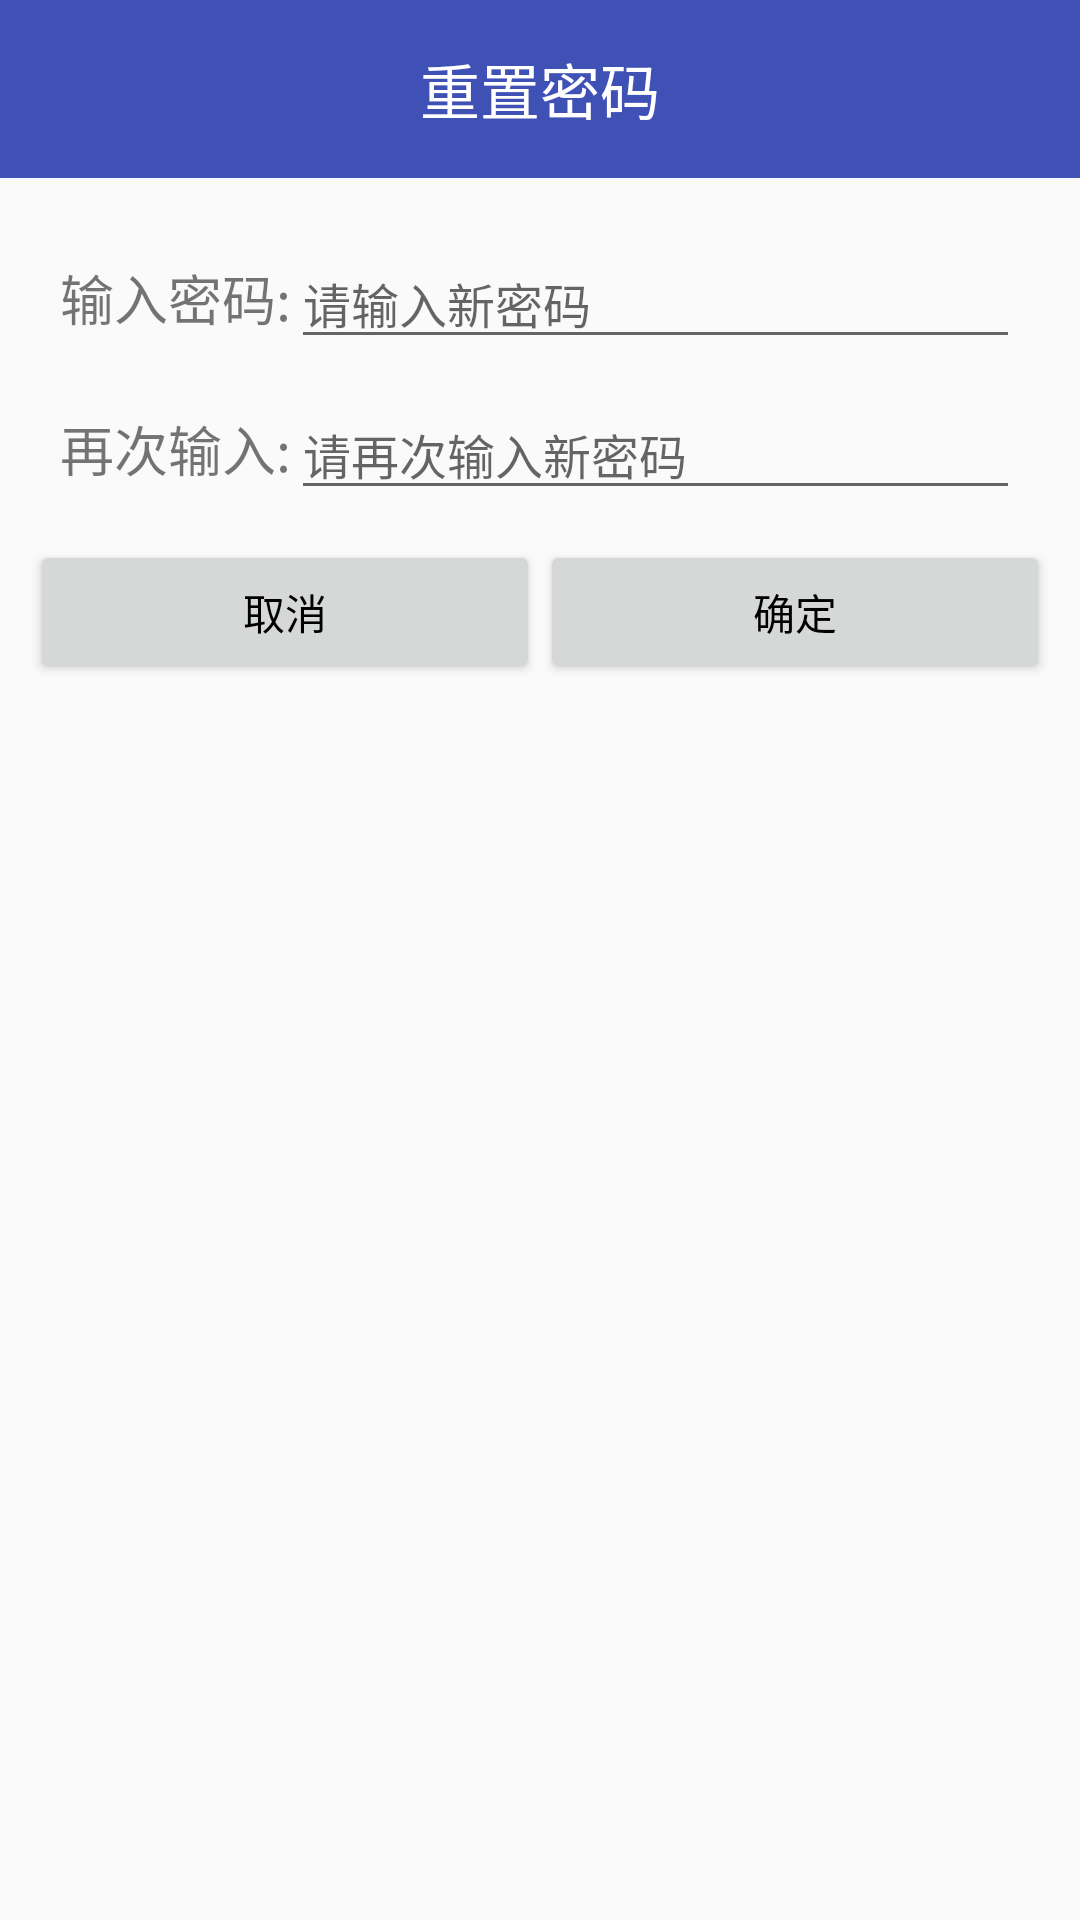

The Android layout XML behind this screen, and the referenced resources:
<!-- AndroidManifest.xml: application theme AppTheme -->
<!-- res/layout/dialog_reset_pwd.xml -->
<?xml version="1.0" encoding="utf-8"?>
<FrameLayout xmlns:android="http://schemas.android.com/apk/res/android"
             android:layout_width="300dp"
             android:layout_height="wrap_content">

    <LinearLayout
        android:layout_width="match_parent"
        android:layout_height="wrap_content"
        android:orientation="vertical">

        <TextView
            style="@style/common_title"
            android:text="@string/reset_pwd_title"/>

        <LinearLayout
            style="@style/edit_wrap_style"
            android:layout_marginTop="20dp">

            <TextView
                android:layout_width="wrap_content"
                android:layout_height="wrap_content"
                android:text="@string/reset_pwd"
                android:textSize="18sp"/>

            <EditText
                android:id="@+id/et_pwd"
                android:layout_width="match_parent"
                android:layout_height="wrap_content"
                android:hint="@string/reset_pwd_hint"
                android:inputType="textPassword"
                android:textColor="@color/dialog_text_color"
                android:textSize="16sp"/>
        </LinearLayout>

        <LinearLayout
            style="@style/edit_wrap_style"
            android:layout_marginBottom="10dp">

            <TextView
                android:layout_width="wrap_content"
                android:layout_height="wrap_content"
                android:text="@string/reset_pwd_again"
                android:textSize="18sp"/>

            <EditText
                android:id="@+id/et_pwd_again"
                android:layout_width="match_parent"
                android:layout_height="wrap_content"
                android:hint="@string/reset_pwd_again_hint"
                android:inputType="textPassword"
                android:textColor="@color/dialog_text_color"
                android:textSize="16sp"/>
        </LinearLayout>

        <include layout="@layout/dialog_bottom"/>
    </LinearLayout>

    <include layout="@layout/dialog_progress_bar"/>
</FrameLayout>
<!-- res/layout/dialog_bottom.xml (included above) -->
<LinearLayout
    android:layout_width="match_parent"
    android:layout_height="wrap_content"
    android:layout_marginLeft="10dp"
    android:layout_marginRight="10dp"
    android:orientation="horizontal"
    xmlns:android="http://schemas.android.com/apk/res/android">

    <Button
        android:id="@+id/btn_cancel"
        android:layout_width="0dp"
        android:layout_height="wrap_content"
        android:layout_weight="1"
        android:text="@string/cancel"
        android:textColor="@color/black"/>

    <Button
        android:id="@+id/btn_confirm"
        android:layout_width="0dp"
        android:layout_height="wrap_content"
        android:layout_weight="1"
        android:text="@string/confirm"
        android:textColor="@color/black"/>
</LinearLayout>
<!-- res/layout/dialog_progress_bar.xml (included above) -->
<ProgressBar
    android:id="@+id/pb_progress"
    android:layout_width="60dp"
    android:layout_height="60dp"
    android:layout_gravity="center"
    android:layout_marginTop="10dp"
    android:visibility="gone"
    xmlns:android="http://schemas.android.com/apk/res/android"/>
<!-- resources referenced by this layout -->
<resources>
  <color name="black">#000000</color>
  <color name="dialog_text_color">#333333</color>
  <string name="cancel">取消</string>
  <string name="confirm">确定</string>
  <string name="reset_pwd">输入密码:</string>
  <string name="reset_pwd_again">再次输入:</string>
  <string name="reset_pwd_again_hint">请再次输入新密码</string>
  <string name="reset_pwd_hint">请输入新密码</string>
  <string name="reset_pwd_title">重置密码</string>
  <style name="common_title">
          <item name="android:layout_width">match_parent</item>
          <item name="android:layout_height">wrap_content</item>
          <item name="android:background">@color/colorPrimary</item>
          <item name="android:gravity">center</item>
          <item name="android:padding">15dp</item>
          <item name="android:textColor">@color/white</item>
          <item name="android:textSize">20sp</item>
      </style>
  <style name="edit_wrap_style">
          <item name="android:layout_width">match_parent</item>
          <item name="android:layout_height">wrap_content</item>
          <item name="android:layout_marginLeft">20dp</item>
          <item name="android:layout_marginRight">20dp</item>
          <item name="android:layout_marginTop">10dp</item>
          <item name="android:orientation">horizontal</item>
      </style>
  <style name="AppTheme" parent="Theme.AppCompat.Light.DarkActionBar">
          
          <item name="colorPrimary">@color/colorPrimary</item>
          <item name="colorPrimaryDark">@color/colorPrimaryDark</item>
          <item name="colorAccent">@color/colorAccent</item>
      </style>
  <color name="colorPrimary">#3F51B5</color>
  <color name="white">#FFFFFF</color>
  <color name="colorPrimaryDark">#303F9F</color>
  <color name="colorAccent">#3F51B5</color>
</resources>
